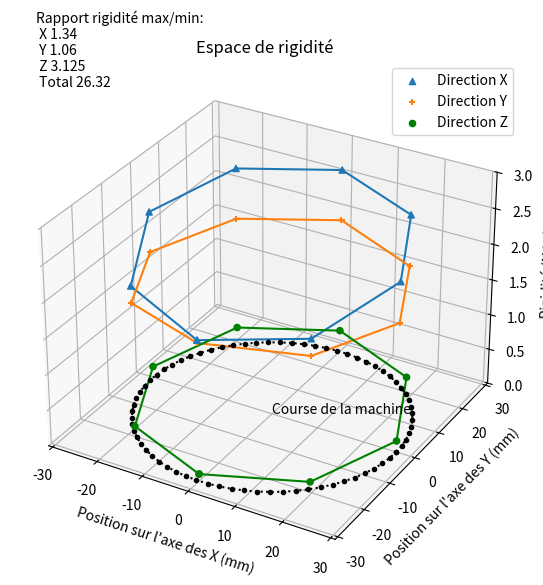
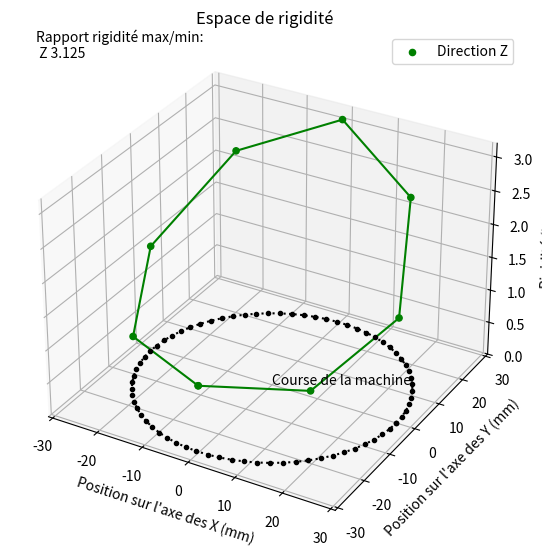

These figures' Python source, in order:
from mpl_toolkits.mplot3d import Axes3D
import matplotlib.pyplot as plt
import numpy as np
import pandas as pd
from sympy import *


# Fonction

def calcul_rigi(a,b,c,d,e):
    Xrigi = round(f / (a* 1000),0)
    Yrigi = f / (b * 1000)
    Zrigi = f / (c * 1000)
    rigiX.append(Xrigi)
    rigiY.append(Yrigi)
    rigiZ.append(Zrigi)
    X.append(d)
    Y.append(e)

def graph(f):
    fig = plt.figure(figsize=paysage)
    plt.subplots_adjust(left=-0.02, bottom=0, right=1, top=0.88, wspace=0, hspace=0)
    ax = fig.add_subplot(111, projection="3d")
    ax.set(xlabel="Position sur l'axe des X (mm)", ylabel="Position sur l'axe des Y (mm)", zlabel="Rigidité (N/m)",
           title='Espace de rigidité')
    # ax.ticklabel_format(axis='z', style='scientific', scilimits=(-1, 2))
    if f>2e7 :
        ax.scatter(X, Y, rigiX, label="Direction X", marker='^', alpha=1)
        ax.scatter(X, Y, rigiY, label="Direction Y", marker='+', alpha=1)
        ax.scatter(X, Y, rigiZ, label="Direction Z", marker='o', alpha=1, c="g")
        ax.plot(X, Y, rigiX)
        ax.plot(X, Y, rigiY)
        ax.plot(X, Y, rigiZ, c="g")
        ax.text2D(0.05, 0.95, "Rapport rigidité max/min: \n X {} \n Y {} \n Z {} \n Total {} ".format(rappX, rappY, rappZ, rappmax), transform=ax.transAxes)
    else:
        ax.scatter(X, Y, rigiZ, label="Direction Z", marker='o', alpha=1, c="g")
        ax.plot(X, Y, rigiZ, c="g")
        ax.text2D(0.05, 0.95, "Rapport rigidité max/min: \n Z {}".format(rappZ), transform=ax.transAxes)

    plt.gca().set_zlim(0, f)
    # anotation
    ax.text(0, 0, 0, "Course de la machine", color='k')

    # cercle de la course course
    plt.plot(27 * np.cos(an), 27 * np.sin(an), c="k", marker='.', linestyle=':')

    plt.legend(loc='best')


# Variables
portrait = (7, 4)
paysage = (9.2, 5.8)
f = 1e6  # force en simulation en N
an = np.linspace(0, 2 * np.pi, 72)

    # Liste vide
X = []
Y = []
rigiX = []
rigiY = []
rigiZ = []

    # Simulation 1 a X0 Y-27
posX = 0
posY = -27
deplaX = 5.1e-5
deplaY = 5.2e-5
deplaZ = 1e-3

calcul_rigi(deplaX, deplaY, deplaZ,posX,posY)

    # Simulation 2 a X19 Y-19
posX = 19.1
posY = -19.1
deplaX = 4.8e-5
deplaY = 5.4e-5
deplaZ = 9.6e-4

calcul_rigi(deplaX, deplaY, deplaZ,posX,posY)


    # Simulation 3 a X27 Y0
posX = 27
posY = 0
deplaX = 4.2e-5
deplaY = 5.5e-5
deplaZ = 6.3e-4

calcul_rigi(deplaX, deplaY, deplaZ,posX,posY)

    # Simulation 4 a X19 Y-19
posX = 19.1
posY = 19.1
deplaX = 3.9e-5
deplaY = 5.4e-5
deplaZ = 3.9e-4

calcul_rigi(deplaX, deplaY, deplaZ,posX,posY)

    # Simulation 5 a X0 Y27
posX = 0
posY = 27
deplaX = 3.8e-5
deplaY = 5.2e-5
deplaZ = 3.2e-4

calcul_rigi(deplaX, deplaY, deplaZ,posX,posY)

    # Simulation 6 a X19 Y-19
posX = -19.1
posY = 19.1
deplaX = 3.9e-5
deplaY = 5.4e-5
deplaZ = 3.9e-4

calcul_rigi(deplaX, deplaY, deplaZ,posX,posY)

    # Simulation 3 a X27 Y0
posX = -27
posY = 0
deplaX = 4.2e-5
deplaY = 5.5e-5
deplaZ = 6.3e-4

calcul_rigi(deplaX, deplaY, deplaZ,posX,posY)

    # Simulation 2 a X19 Y-19
posX = -19.1
posY = -19.1
deplaX = 4.8e-5
deplaY = 5.4e-5
deplaZ = 9.6e-4

calcul_rigi(deplaX, deplaY, deplaZ,posX,posY)

    # Simulation 1 a X0 Y-27
posX = 0
posY = -27
deplaX = 5.1e-5
deplaY = 5.2e-5
deplaZ = 1e-3

calcul_rigi(deplaX, deplaY, deplaZ,posX,posY)

    # calculs rigi

rappX = round(max(rigiX)/min(rigiX), 2)
rappY = round(max(rigiY)/min(rigiY), 2)
rappZ = max(rigiZ)/min(rigiZ)

maxmax = max(max(rigiX),max(rigiY),max(rigiZ))
minmin = min(min(rigiX),min(rigiY),min(rigiZ))
rappmax = round(maxmax/minmin,2)

print(rigiX)
    # Graphiques
graph(3e7)
graph(3.2e6)

plt.show()
    # Création de tableau
    # col1="Position X (mm)"
    # col2="Position Y (mm)"
    # col3="Rigidit\\'e X"
    # col4="Rigidit\\'e Y"
    # col5="Rigidit\\'e Z"
    #
    # df = pd.DataFrame({col1 : X, col2:Y, col3:rigiX,col4:rigiY,col5:rigiZ})
    # pd.options.display.float_format = '{:.2E}'.format
    # print(df)
    # with open("rigiXY.tex", "w") as f:
    #     f.write("\\begin{tabular}{|" + " | ".join(["c"] * len(df.columns)) + "|""}\n")
    #     f.write(col1 + " & "+ col2 + " & "+ col3 + " & "+ col4 + " & "+ col5 + " \\\\\n")
    #     for i, row in df.iterrows():
    #         f.write("\\hline")
    #         f.write(" & ".join([str(x) for x in row.values]) + " \\\\\n")
    #     f.write("\\end{tabular}")
